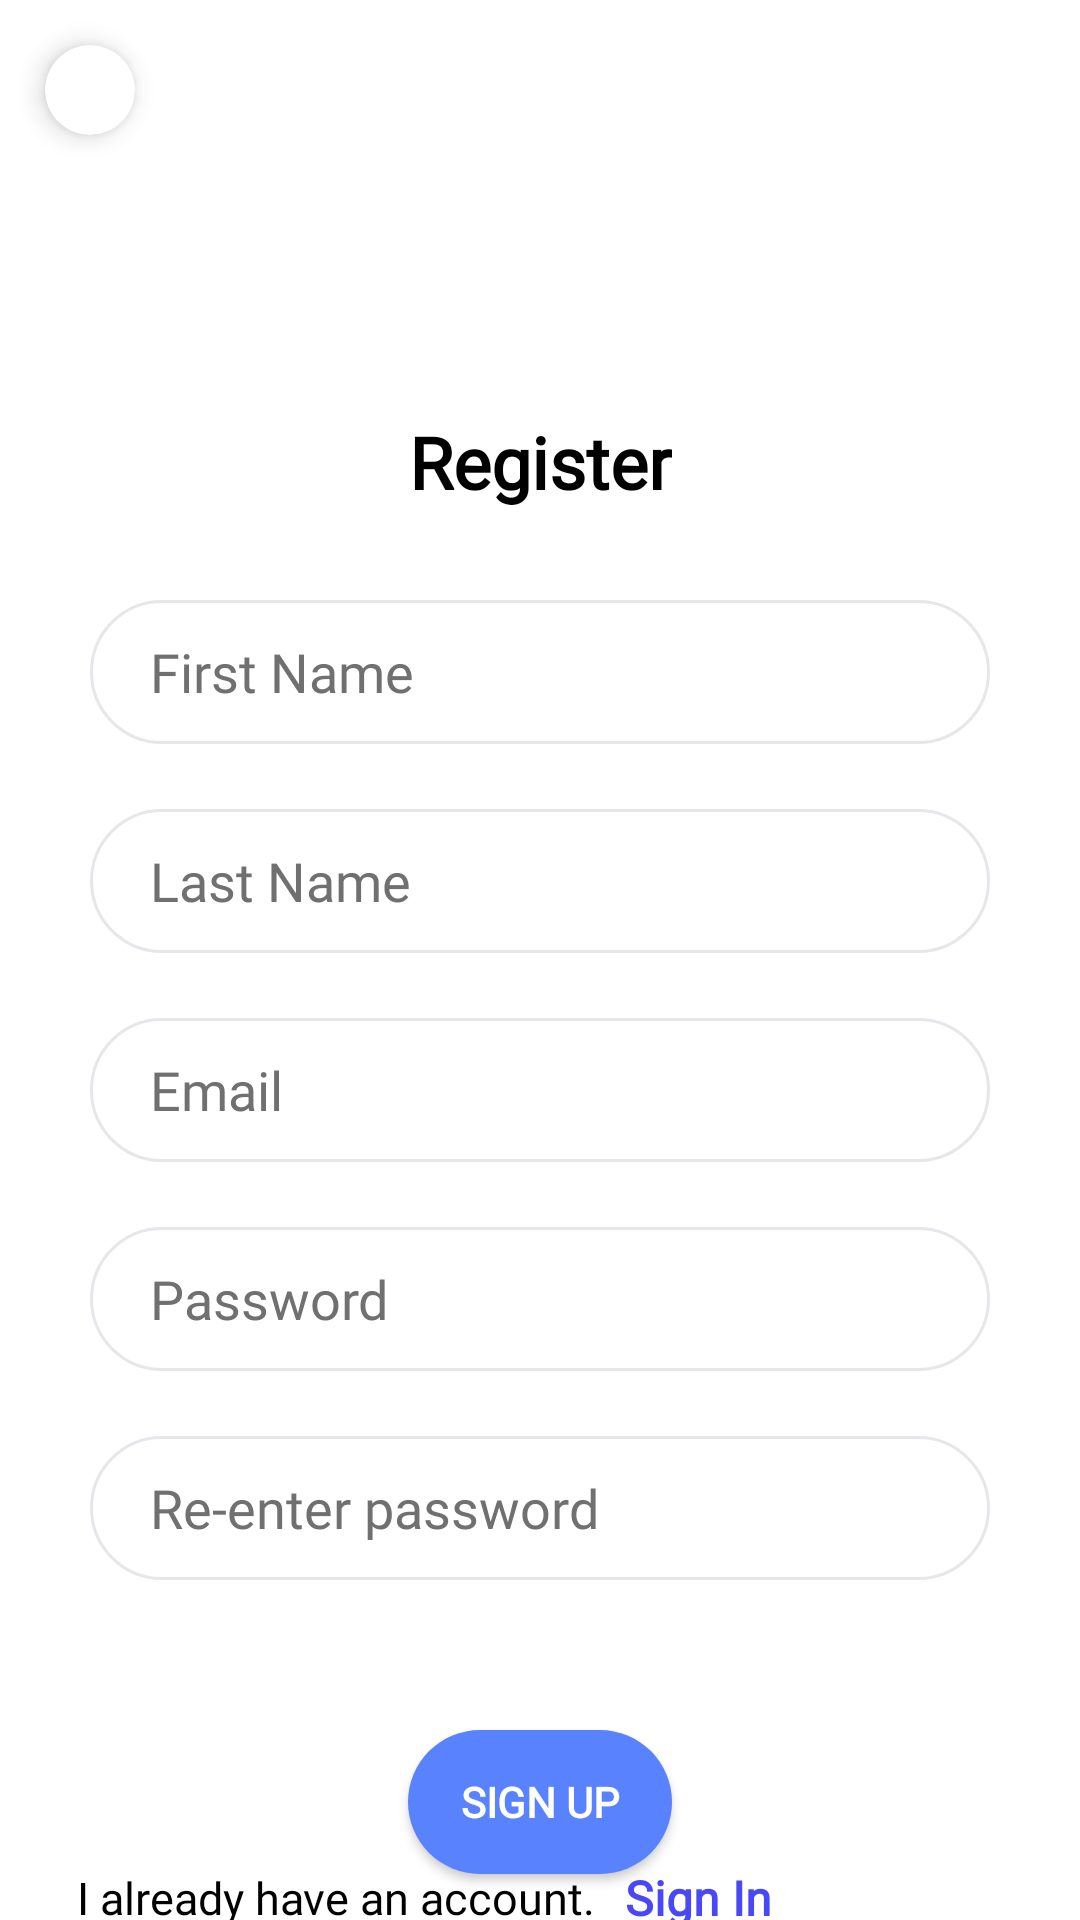

Android layout source for this screen:
<!-- AndroidManifest.xml: application theme Theme.Socialv2 -->
<!-- res/layout/fragment_register.xml -->
<?xml version="1.0" encoding="utf-8"?>
<androidx.constraintlayout.widget.ConstraintLayout xmlns:android="http://schemas.android.com/apk/res/android"
    xmlns:app="http://schemas.android.com/apk/res-auto"
    android:layout_width="match_parent"
    android:layout_height="match_parent"
    android:background="@color/white"

   >


    <TextView
        android:layout_width="wrap_content"
        android:layout_height="wrap_content"
        android:fontFamily="@font/publica_sans"
        android:text="Register"
        android:textColor="@color/Black"
        android:layout_marginBottom="30dp"
        android:textSize="24dp"
        android:textStyle="bold"
        app:layout_constraintBottom_toTopOf="@+id/edtRegisterFirstName"
        app:layout_constraintEnd_toEndOf="parent"
        app:layout_constraintStart_toStartOf="parent" />

    <com.google.android.material.card.MaterialCardView
        android:layout_width="wrap_content"
        app:cardCornerRadius="100dp"
        app:cardElevation="5dp"
        android:layout_margin="15dp"
        app:layout_constraintStart_toStartOf="parent"
        app:layout_constraintTop_toTopOf="parent"
        android:layout_height="wrap_content">
        <ImageButton
            android:id="@+id/btnBackFromSignUp"
            android:layout_width="wrap_content"
            android:layout_height="wrap_content"
            android:layout_margin="15dp"
            android:background="@color/white"
            android:src="@drawable/ic_back"
            />
    </com.google.android.material.card.MaterialCardView>


    <EditText
        android:textColor="@color/black"
        android:fontFamily="@font/publica_sans"
        android:paddingStart="20dp"
        android:padding="5dp"
        android:textColorHint="@color/gray"
        android:background="@drawable/drawable_writemessage_edittext"
        android:id="@+id/edtRegisterFirstName"
        android:layout_width="wrap_content"
        android:layout_height="wrap_content"
        android:layout_marginTop="200dp"
        android:hint="@string/first_name"
        android:inputType="text"
        android:minWidth="300dp"
        android:minHeight="48dp"
        app:layout_constraintEnd_toEndOf="parent"

        app:layout_constraintHorizontal_bias="0.5"
        app:layout_constraintStart_toStartOf="parent"
        app:layout_constraintTop_toTopOf="parent" />

    <TextView

        android:visibility="invisible"
        android:id="@+id/txtWarningFirstName"
        android:layout_width="wrap_content"
        android:layout_height="wrap_content"
        android:text="@string/enter_first_name"
        android:textColor="@color/black"
        android:textSize="16sp"
        app:layout_constraintEnd_toEndOf="@+id/edtRegisterFirstName"
        app:layout_constraintStart_toStartOf="@+id/edtRegisterFirstName"
        app:layout_constraintTop_toBottomOf="@+id/edtRegisterFirstName" />

    <EditText
        android:textColor="@color/black"
        android:fontFamily="@font/publica_sans"
        android:paddingStart="20dp"
        android:padding="5dp"
        android:textColorHint="@color/gray"
        android:background="@drawable/drawable_writemessage_edittext"
        android:id="@+id/edtRegisterLastName"
        android:layout_width="wrap_content"
        android:layout_height="wrap_content"
        android:hint="@string/last_name"
        android:inputType="text"
        android:minWidth="300dp"
        android:minHeight="48dp"
        app:layout_constraintEnd_toEndOf="parent"
        app:layout_constraintHorizontal_bias="0.498"
        app:layout_constraintStart_toStartOf="parent"
        app:layout_constraintTop_toBottomOf="@+id/txtWarningFirstName" />

    <TextView
        android:id="@+id/txtWarningLastName"
        android:layout_width="wrap_content"
        android:layout_height="wrap_content"
        android:text="@string/enter_last_name"
        android:textColor="@color/red"
        android:textSize="16sp"
        android:visibility="invisible"
        app:layout_constraintEnd_toEndOf="@+id/edtRegisterLastName"
        app:layout_constraintStart_toStartOf="@+id/edtRegisterLastName"
        app:layout_constraintTop_toBottomOf="@+id/edtRegisterLastName" />

    <EditText
        android:textColor="@color/black"
        android:fontFamily="@font/publica_sans"
        android:paddingStart="20dp"
        android:padding="5dp"
        android:textColorHint="@color/gray"
        android:id="@+id/edtRegisterEmail"
        android:layout_width="wrap_content"
        android:layout_height="wrap_content"
        android:hint="@string/email"
        android:inputType="textEmailAddress"
        android:minWidth="300dp"
        android:minHeight="48dp"
        android:background="@drawable/drawable_writemessage_edittext"
        app:layout_constraintEnd_toEndOf="parent"

        app:layout_constraintStart_toStartOf="parent"
        app:layout_constraintTop_toBottomOf="@+id/txtWarningLastName" />

    <TextView

        android:id="@+id/txtWarningPhoneNumber"
        android:layout_width="wrap_content"
        android:layout_height="wrap_content"
        android:text="@string/enter_phone_number"
        android:textColor="@color/red"

        android:visibility="invisible"
        android:textSize="16sp"
        app:layout_constraintEnd_toEndOf="@+id/edtRegisterEmail"
        app:layout_constraintStart_toStartOf="@+id/edtRegisterEmail"
        app:layout_constraintTop_toBottomOf="@+id/edtRegisterEmail" />

    <EditText
        android:textColor="@color/black"
        android:fontFamily="@font/publica_sans"
        android:paddingStart="20dp"
        android:padding="5dp"
        android:textColorHint="@color/gray"
        android:id="@+id/edtRegisterPassword"
        android:layout_width="wrap_content"
        android:layout_height="wrap_content"
        android:hint="@string/password"
        android:inputType="textPassword"
        android:minWidth="300dp"
        android:minHeight="48dp"
        app:layout_constraintEnd_toEndOf="parent"
        android:background="@drawable/drawable_writemessage_edittext"
        app:layout_constraintHorizontal_bias="0.5"

        app:layout_constraintStart_toStartOf="parent"
        app:layout_constraintTop_toBottomOf="@+id/txtWarningPhoneNumber" />

    <TextView
        android:id="@+id/txtWarningPassword"
        android:layout_width="wrap_content"
        android:layout_height="wrap_content"
        android:text="@string/enter_password"
        android:textColor="@color/red"
        android:textSize="16sp"

        android:visibility="invisible"
        app:layout_constraintEnd_toEndOf="@+id/edtRegisterPassword"
        app:layout_constraintStart_toStartOf="@+id/edtRegisterPassword"
        app:layout_constraintTop_toBottomOf="@+id/edtRegisterPassword" />

    <EditText
        android:textColor="@color/black"
        android:fontFamily="@font/publica_sans"
        android:paddingStart="20dp"
        android:padding="5dp"
        android:textColorHint="@color/gray"
        android:id="@+id/edtRegisterConfirmPassword"
        android:layout_width="wrap_content"

        android:layout_height="wrap_content"
        android:hint="Re-enter password"
        android:background="@drawable/drawable_writemessage_edittext"
        android:minWidth="300dp"
        android:minHeight="48dp"
        app:layout_constraintEnd_toEndOf="parent"
        app:layout_constraintHorizontal_bias="0.5"
        app:layout_constraintStart_toStartOf="parent"
        app:layout_constraintTop_toBottomOf="@+id/txtWarningPassword" />

    <TextView
        android:id="@+id/txtWarningPasswordAgain"
        android:layout_width="wrap_content"
        android:layout_height="wrap_content"
        android:text="@string/enter_password_again"
        android:visibility="invisible"
        android:textColor="@color/red"
        android:textSize="16sp"
        app:layout_constraintEnd_toEndOf="@+id/edtRegisterConfirmPassword"
        app:layout_constraintStart_toStartOf="@+id/edtRegisterConfirmPassword"
        app:layout_constraintTop_toBottomOf="@+id/edtRegisterConfirmPassword" />

    <Button
        android:elevation="10dp"
        android:text="@string/sign_up"
        android:textStyle="bold"
        android:id="@+id/btnSingUp"
        android:layout_width="wrap_content"
        android:textColor="@color/white"
        android:fontFamily="@font/publica_sans"
        android:layout_height="wrap_content"
        android:layout_marginTop="50dp"
        android:background="@drawable/custom_sign_in_button"
        app:backgroundTint="@null"
        app:layout_constraintEnd_toEndOf="parent"
        app:layout_constraintHorizontal_bias="0.5"
        app:layout_constraintStart_toStartOf="parent"
        app:layout_constraintTop_toBottomOf="@+id/edtRegisterConfirmPassword" />

    <TextView
        android:fontFamily="@font/publica_sans"
        android:id="@+id/textView"
        android:layout_width="wrap_content"
        android:layout_height="wrap_content"
        android:text="@string/i_already_have_an_account"
        android:textSize="15sp"
        android:textColor="@color/black"
        app:layout_constraintBottom_toBottomOf="parent"
        app:layout_constraintEnd_toEndOf="@+id/btnSingUp"
        app:layout_constraintStart_toStartOf="parent"
        app:layout_constraintTop_toBottomOf="@+id/btnSingUp" />

    <TextView
        android:id="@+id/txtGoToSignIn"
        android:layout_width="wrap_content"
        android:layout_height="wrap_content"
        android:text="@string/sign_in"
        android:fontFamily="@font/publica_sans"
        android:textColor="@color/darkblue"
        android:layout_marginStart="10dp"
        android:textSize="16sp"

        android:textStyle="bold"
        app:layout_constraintBottom_toBottomOf="@+id/textView"
        app:layout_constraintStart_toEndOf="@+id/textView"
        app:layout_constraintTop_toTopOf="@+id/textView" />

</androidx.constraintlayout.widget.ConstraintLayout>
<!-- resources referenced by this layout -->
<resources>
  <color name="Black">#000000</color>
  <color name="black">#000000</color>
  <color name="darkblue">#4848F8</color>
  <color name="gray">#707070</color>
  <color name="red">#E63946</color>
  <color name="white">#FFFFFF</color>
  <!-- drawable custom_sign_in_button (drawable) -->
  <?xml version="1.0" encoding="utf-8"?>
  <shape xmlns:android="http://schemas.android.com/apk/res/android">
  
  
      <solid android:color="@color/blue"/>
      <corners android:radius="30dp"/>
  
  </shape>
  <!-- drawable drawable_writemessage_edittext (drawable-v24) -->
  <?xml version="1.0" encoding="utf-8"?>
  <shape xmlns:android="http://schemas.android.com/apk/res/android">
      <solid android:color="@color/white"/>
      <size android:width="300dp" android:height="40dp"/>
      <corners android:radius="30dp"/>
      <stroke android:color="@color/lightlightgray" android:width="1dp"/>
  </shape>
  <string name="email">Email</string>
  <string name="enter_first_name">Enter First Name</string>
  <string name="enter_last_name">Enter Last Name</string>
  <string name="enter_password">Enter Password</string>
  <string name="enter_password_again">Enter Password Again</string>
  <string name="enter_phone_number">Enter Phone Number</string>
  <string name="first_name">First Name</string>
  <string name="i_already_have_an_account">I already have an account.</string>
  <string name="last_name">Last Name</string>
  <string name="password">Password</string>
  <string name="sign_in">Sign In</string>
  <string name="sign_up">Sign Up</string>
  <style name="Theme.Socialv2" parent="Theme.MaterialComponents.DayNight.NoActionBar">
          
          <item name="colorPrimary">@color/purple_500</item>
          <item name="colorPrimaryVariant">@color/white</item>
          <item name="colorOnPrimary">@color/white</item>
          
          <item name="colorSecondary">@color/teal_200</item>
          <item name="colorSecondaryVariant">@color/teal_700</item>
          <item name="colorOnSecondary">@color/black</item>
          
          <item name="android:statusBarColor" tools:targetApi="l">@color/white</item>
          
          <item name="android:windowLightStatusBar">true</item>
          <item name="materialCalendarTheme">@style/ThemeOverlay.App.DatePicker</item>
          
      </style>
  <color name="blue">#5982FF</color>
  <color name="lightlightgray">#E6E7EB</color>
  <color name="purple_500">#FF6200EE</color>
  <color name="teal_200">#FF03DAC5</color>
  <color name="teal_700">#FF018786</color>
  <style name="ThemeOverlay.App.DatePicker" parent="@style/ThemeOverlay.MaterialComponents.MaterialCalendar">
          <item name="colorPrimary">@color/Amber_700</item>
          <item name="colorOnPrimary">@color/Amber_700</item>
  
          
          <item name="materialCalendarHeaderTitle">@style/Widget.MaterialComponents.MaterialCalendar.HeaderTitle</item>
      </style>
  <color name="Amber_700">#FFA000</color>
</resources>
